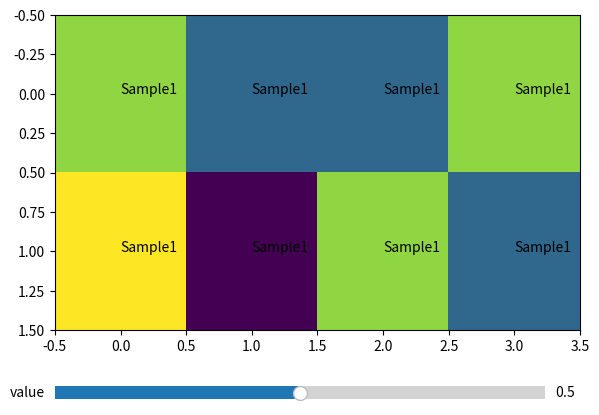

The script that saved this image:
from matplotlib import pyplot
from matplotlib.widgets import Slider
import matplotlib.pyplot as plt
import numpy as np

a, b, c, d = [np.random.randint(10, size = 4) for _ in range(4)]
grid = ((a,b),(c,d))
grid = np.array(grid)

fig = plt.figure(figsize=(7,5))
ax = fig.add_subplot(111)
plt.subplots_adjust(left=0.15, bottom=0.25)   

words = ['Sample1']

data_start = 0.5
dataSlider_ax  = fig.add_axes([0.15, 0.1, 0.7, 0.05])
dataSlider = Slider(dataSlider_ax, 'value', 0, 1, valinit=data_start)

image = ax.imshow(grid[0], interpolation='none', aspect='auto')
texts = [[ax.text(i,j,words[0])
          for i in range(grid.shape[2])]
         for j in range(grid.shape[1])]

def update(val):
    global image, texts
    ref = int(dataSlider.val * 2)    
    print (ref)
    image.set_data(grid[ref])
    for (j,i),label in np.ndenumerate(grid[ref]):
        texts[j][i].set_text(words[ref])
    print(ax.get_children())  # if this list keeps getting longer, you are leaking objects

dataSlider.on_changed(update)
pyplot.show()